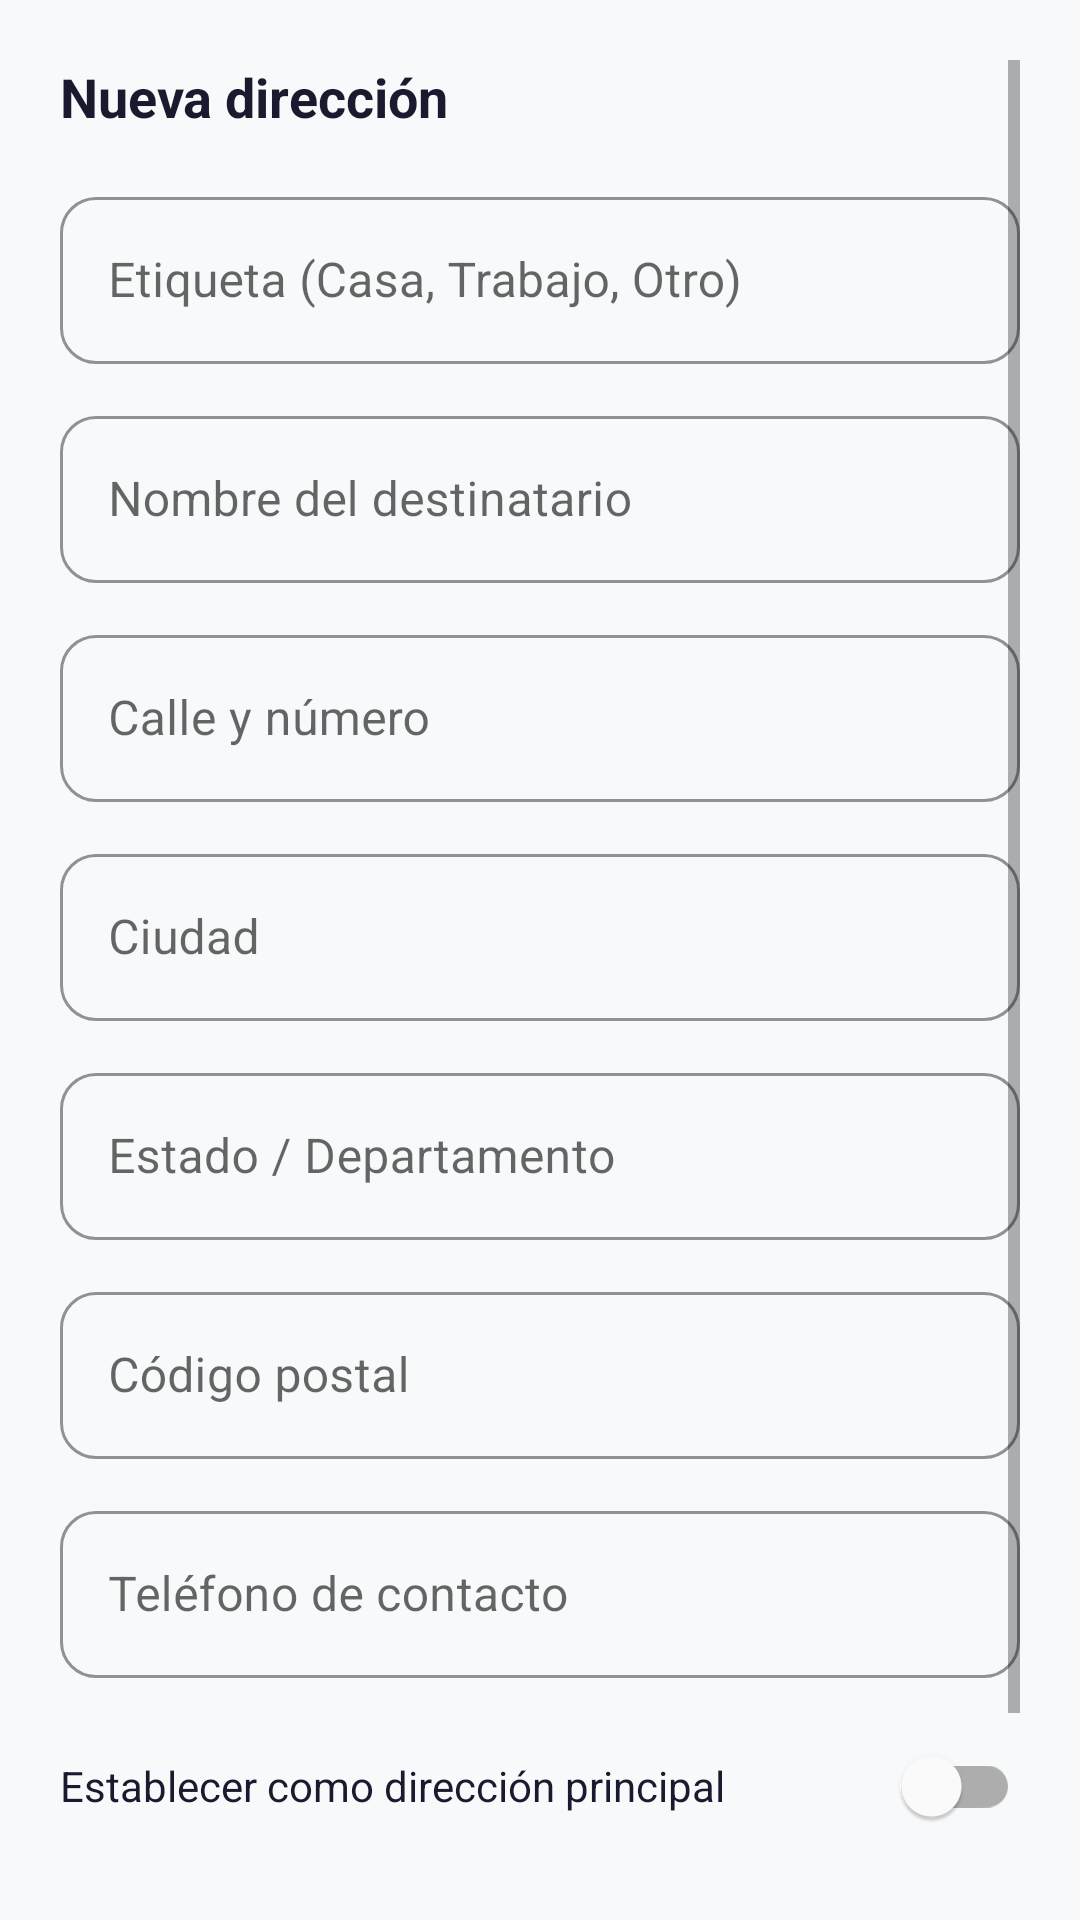

Here is an Android app screen rendered from its layout file. Give the layout XML and the strings, colors and styles it references.
<!-- AndroidManifest.xml: application theme Theme.ShopApp -->
<!-- res/layout/dialog_add_address.xml -->
<?xml version="1.0" encoding="utf-8"?>
<ScrollView xmlns:android="http://schemas.android.com/apk/res/android"
    xmlns:app="http://schemas.android.com/apk/res-auto"
    android:layout_width="match_parent"
    android:layout_height="wrap_content"
    android:padding="20dp">

    <LinearLayout
        android:layout_width="match_parent"
        android:layout_height="wrap_content"
        android:orientation="vertical">

        <TextView
            android:layout_width="wrap_content"
            android:layout_height="wrap_content"
            android:text="Nueva dirección"
            android:textSize="18sp"
            android:textStyle="bold"
            android:textColor="@color/text_primary"
            android:layout_marginBottom="16dp" />

        
        <com.google.android.material.textfield.TextInputLayout
            android:id="@+id/til_label"
            style="@style/InputStyle"
            android:layout_width="match_parent"
            android:layout_height="wrap_content"
            android:hint="Etiqueta (Casa, Trabajo, Otro)"
            android:layout_marginBottom="12dp">
            <com.google.android.material.textfield.TextInputEditText
                android:id="@+id/et_label"
                android:layout_width="match_parent"
                android:layout_height="wrap_content" />
        </com.google.android.material.textfield.TextInputLayout>

        
        <com.google.android.material.textfield.TextInputLayout
            android:id="@+id/til_name"
            style="@style/InputStyle"
            android:layout_width="match_parent"
            android:layout_height="wrap_content"
            android:hint="Nombre del destinatario"
            android:layout_marginBottom="12dp">
            <com.google.android.material.textfield.TextInputEditText
                android:id="@+id/et_name"
                android:layout_width="match_parent"
                android:layout_height="wrap_content" />
        </com.google.android.material.textfield.TextInputLayout>

        
        <com.google.android.material.textfield.TextInputLayout
            android:id="@+id/til_street"
            style="@style/InputStyle"
            android:layout_width="match_parent"
            android:layout_height="wrap_content"
            android:hint="Calle y número"
            android:layout_marginBottom="12dp">
            <com.google.android.material.textfield.TextInputEditText
                android:id="@+id/et_street"
                android:layout_width="match_parent"
                android:layout_height="wrap_content" />
        </com.google.android.material.textfield.TextInputLayout>

        
        <com.google.android.material.textfield.TextInputLayout
            android:id="@+id/til_city"
            style="@style/InputStyle"
            android:layout_width="match_parent"
            android:layout_height="wrap_content"
            android:hint="Ciudad"
            android:layout_marginBottom="12dp">
            <com.google.android.material.textfield.TextInputEditText
                android:id="@+id/et_city"
                android:layout_width="match_parent"
                android:layout_height="wrap_content" />
        </com.google.android.material.textfield.TextInputLayout>

        
        <com.google.android.material.textfield.TextInputLayout
            android:id="@+id/til_state"
            style="@style/InputStyle"
            android:layout_width="match_parent"
            android:layout_height="wrap_content"
            android:hint="Estado / Departamento"
            android:layout_marginBottom="12dp">
            <com.google.android.material.textfield.TextInputEditText
                android:id="@+id/et_state"
                android:layout_width="match_parent"
                android:layout_height="wrap_content" />
        </com.google.android.material.textfield.TextInputLayout>

        
        <com.google.android.material.textfield.TextInputLayout
            android:id="@+id/til_zip"
            style="@style/InputStyle"
            android:layout_width="match_parent"
            android:layout_height="wrap_content"
            android:hint="Código postal"
            android:layout_marginBottom="12dp">
            <com.google.android.material.textfield.TextInputEditText
                android:id="@+id/et_zip"
                android:layout_width="match_parent"
                android:layout_height="wrap_content"
                android:inputType="number" />
        </com.google.android.material.textfield.TextInputLayout>

        
        <com.google.android.material.textfield.TextInputLayout
            android:id="@+id/til_phone"
            style="@style/InputStyle"
            android:layout_width="match_parent"
            android:layout_height="wrap_content"
            android:hint="Teléfono de contacto"
            android:layout_marginBottom="12dp">
            <com.google.android.material.textfield.TextInputEditText
                android:id="@+id/et_phone"
                android:layout_width="match_parent"
                android:layout_height="wrap_content"
                android:inputType="phone" />
        </com.google.android.material.textfield.TextInputLayout>

        
        <com.google.android.material.switchmaterial.SwitchMaterial
            android:id="@+id/switch_default"
            android:layout_width="match_parent"
            android:layout_height="wrap_content"
            android:text="Establecer como dirección principal"
            android:textColor="@color/text_primary"
            android:layout_marginBottom="16dp" />

        
        <LinearLayout
            android:layout_width="match_parent"
            android:layout_height="wrap_content"
            android:orientation="horizontal">

            <com.google.android.material.button.MaterialButton
                android:id="@+id/btn_cancel"
                style="@style/Widget.MaterialComponents.Button.OutlinedButton"
                android:layout_width="0dp"
                android:layout_height="wrap_content"
                android:layout_weight="1"
                android:layout_marginEnd="8dp"
                android:text="Cancelar"
                android:textColor="@color/text_secondary"
                app:strokeColor="@color/divider"
                app:cornerRadius="12dp" />

            <com.google.android.material.button.MaterialButton
                android:id="@+id/btn_save"
                style="@style/ButtonStyle.Primary"
                android:layout_width="0dp"
                android:layout_height="wrap_content"
                android:layout_weight="1"
                android:text="Guardar"
                app:cornerRadius="12dp" />
        </LinearLayout>
    </LinearLayout>
</ScrollView>
<!-- resources referenced by this layout -->
<resources>
  <color name="divider">#E5E7EB</color>
  <color name="text_primary">#1A1A2E</color>
  <color name="text_secondary">#6B7280</color>
  <style name="ButtonStyle.Primary" parent="Widget.MaterialComponents.Button">
          <item name="android:textSize">16sp</item>
          <item name="android:textColor">@color/white</item>
          <item name="backgroundTint">@color/primary</item>
          <item name="cornerRadius">12dp</item>
          <item name="android:paddingTop">14dp</item>
          <item name="android:paddingBottom">14dp</item>
          <item name="elevation">0dp</item>
      </style>
  <style name="InputStyle" parent="Widget.MaterialComponents.TextInputLayout.OutlinedBox">
          <item name="boxCornerRadiusTopStart">12dp</item>
          <item name="boxCornerRadiusTopEnd">12dp</item>
          <item name="boxCornerRadiusBottomStart">12dp</item>
          <item name="boxCornerRadiusBottomEnd">12dp</item>
          <item name="boxStrokeColor">@color/divider</item>
          <item name="hintTextColor">@color/text_hint</item>
      </style>
  <style name="Theme.ShopApp" parent="Theme.MaterialComponents.Light.NoActionBar">
          <item name="colorPrimary">@color/primary</item>
          <item name="colorPrimaryDark">@color/primary_dark</item>
          <item name="colorAccent">@color/accent</item>
          <item name="android:windowBackground">@color/background</item>
          <item name="android:statusBarColor">@color/white</item>
          <item name="android:windowLightStatusBar">true</item>
          <item name="android:navigationBarColor">@color/white</item>
      </style>
  <color name="white">#FFFFFF</color>
  <color name="primary">#2D6A4F</color>
  <color name="text_hint">#9CA3AF</color>
  <color name="primary_dark">#1B4332</color>
  <color name="accent">#1B4332</color>
  <color name="background">#F8F9FA</color>
</resources>
